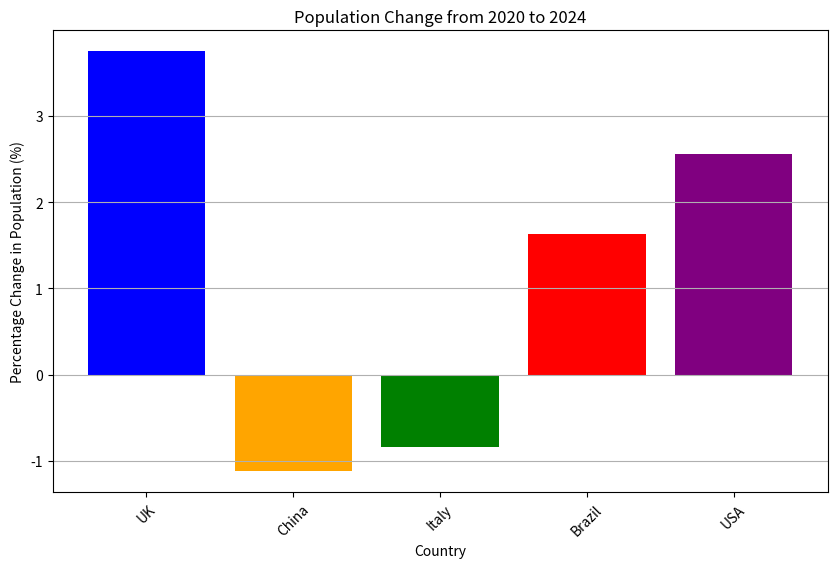

Here is the Python script that generated this plot:
import numpy as np
import matplotlib.pyplot as plt

#2020年和2024年5个国家人口数据表格
population_data = {
    "Country": ["UK", "China", "Italy", "Brazil", "USA"],
    "Population_2020": [66.7, 1426, 59.4, 208.6, 331.6],  # 单位：million
    "Population_2024": [69.2, 1410, 58.9, 212.0, 340.1]   # 单位：million
}
countries = population_data["Country"]
population_2020 = population_data["Population_2020"]
population_2024 = population_data["Population_2024"]
#calculate and print the percentage change of each population using the below equetion: percentage_change = ((population_2024 - population_2020) / population_2020) * 100
percentage_change = ((np.array(population_2024) - np.array(population_2020)) / np.array(population_2020)) * 100
for country, change in zip(countries, percentage_change):
    print(f"{country}: {change:.2f}%")
#Print the population changes in descending order,fromthe largest increase to the largest decrease.Identify which country has the largest increase and which country has the largest decrease in population.
sorted_indices = np.argsort(percentage_change)[::-1]
print("\nPopulation changes in descending order:")
for i in sorted_indices:
    print(f"{countries[i]}: {percentage_change[i]:.2f}%")
largest_increase_country = countries[sorted_indices[0]]
largest_decrease_country = countries[sorted_indices[-1]]
print(f"\nCountry with the largest increase: {largest_increase_country}")
print(f"Country with the largest decrease: {largest_decrease_country}")
#create a bar chart to visualize the percentage change in population for each country using matplotlib. Label the x-axis as "Country", the y-axis as "Percentage Change in Population (%)", and give the chart a title "Population Change from 2020 to 2024". Rotate the x-axis labels for better readability if necessary.
plt.figure(figsize=(10, 6))
plt.bar(countries, percentage_change, color=['blue', 'orange', 'green', 'red', 'purple'])
plt.xlabel('Country')
plt.ylabel('Percentage Change in Population (%)')
plt.title('Population Change from 2020 to 2024')
plt.xticks(rotation=45)
plt.grid(axis='y')
plt.show()
